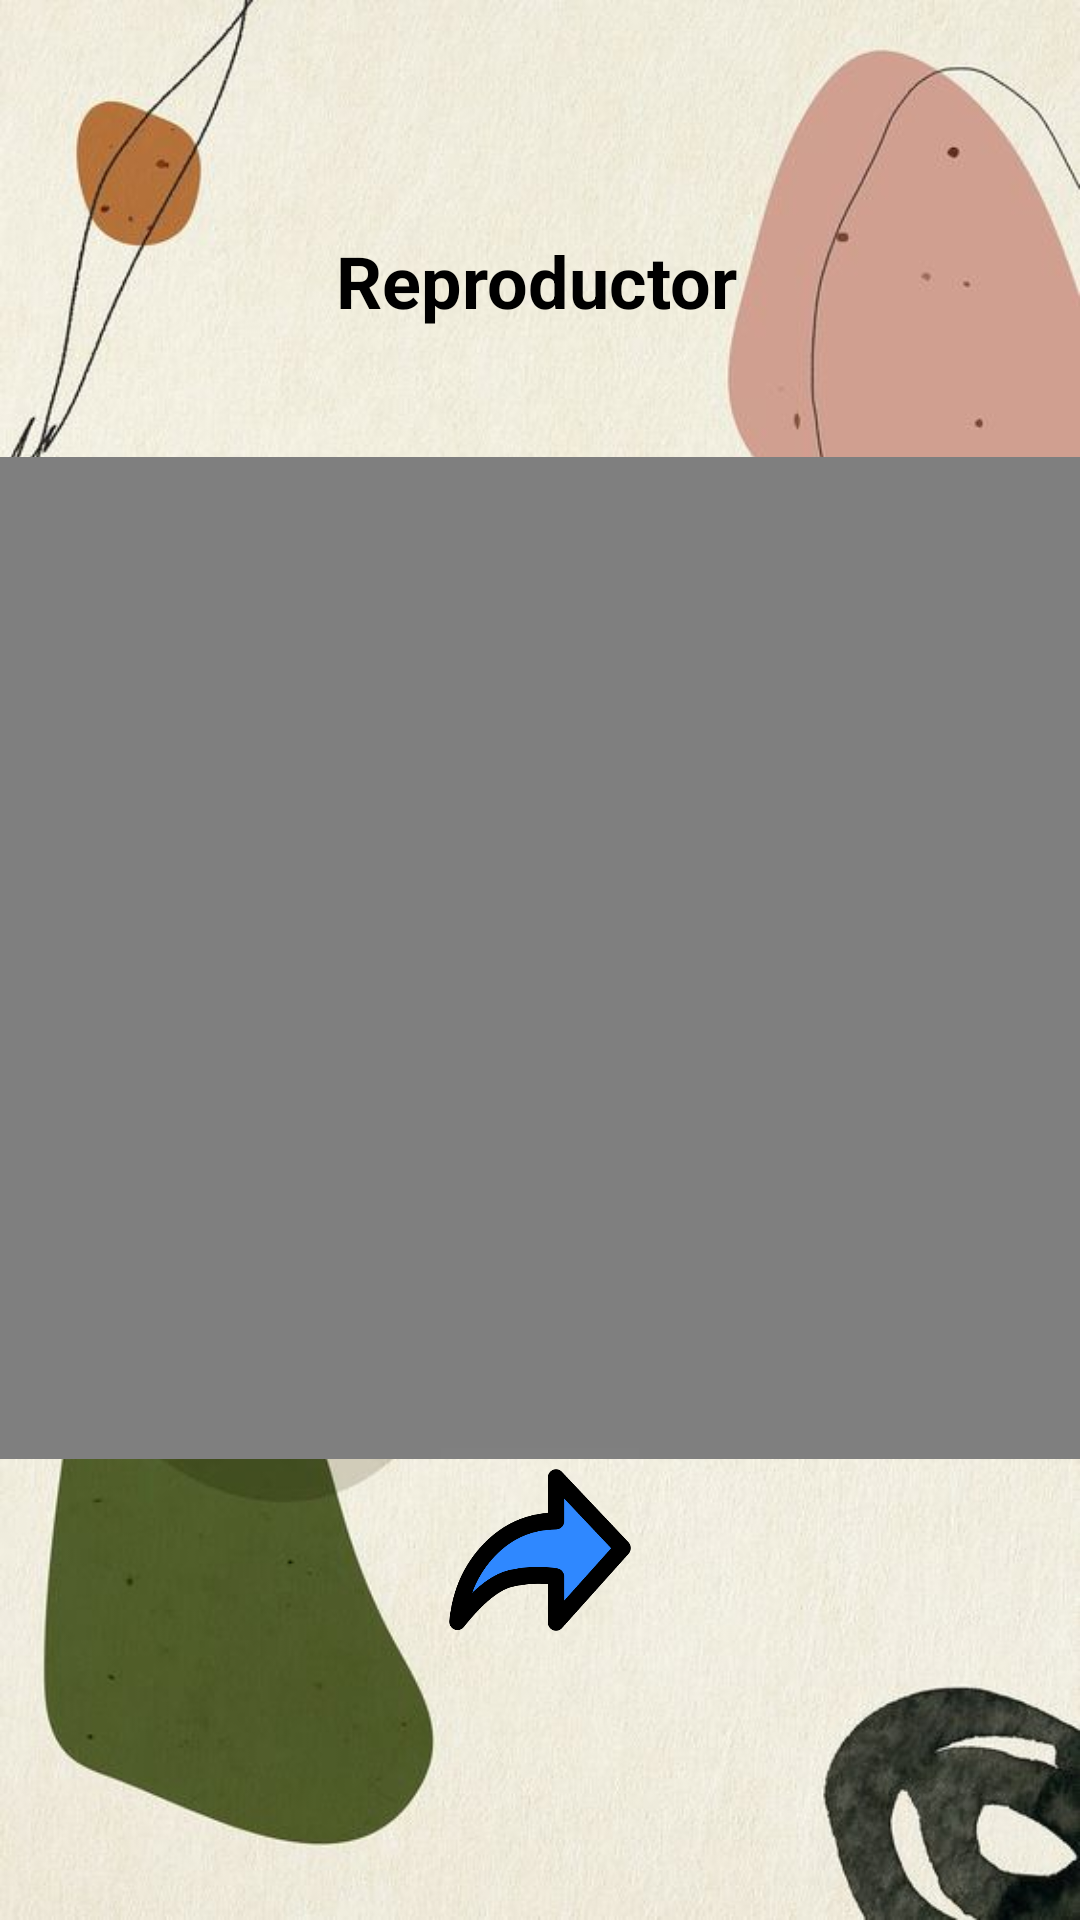

Reconstruct the res/layout file that produces this screen, plus the resources it refers to.
<!-- AndroidManifest.xml: application theme Theme.Parcial1Greupo4 -->
<!-- res/layout/activity_video.xml -->
<?xml version="1.0" encoding="utf-8"?>
<androidx.constraintlayout.widget.ConstraintLayout xmlns:android="http://schemas.android.com/apk/res/android"
    xmlns:app="http://schemas.android.com/apk/res-auto"
    xmlns:tools="http://schemas.android.com/tools"
    android:layout_width="match_parent"
    android:orientation="vertical"
    android:layout_height="match_parent"
    android:background="@drawable/fondo2"
    tools:context=".Video">

    <TextView
        android:id="@+id/tvTitulo"
        android:layout_width="303dp"
        android:layout_height="80dp"
        android:layout_marginStart="183dp"
        android:layout_marginEnd="170dp"
        android:contentDescription="@string/app_name"
        android:text="@string/titulore"
        android:textAlignment="center"
        android:textColor="@color/black"
        android:textSize="24sp"
        android:textStyle="bold"
        app:layout_constraintBottom_toBottomOf="parent"
        app:layout_constraintEnd_toEndOf="parent"
        app:layout_constraintHorizontal_bias="0.526"
        app:layout_constraintStart_toStartOf="parent"
        app:layout_constraintTop_toTopOf="parent"
        app:layout_constraintVertical_bias="0.138" />

    <VideoView
        android:id="@+id/videoView"
        android:layout_width="418dp"
        android:layout_height="334dp"
        android:contentDescription="@string/videoWie"
        app:layout_constraintBottom_toBottomOf="parent"
        app:layout_constraintEnd_toEndOf="parent"
        app:layout_constraintHorizontal_bias="1.0"
        app:layout_constraintStart_toStartOf="parent"
        app:layout_constraintTop_toTopOf="parent"
        app:layout_constraintVertical_bias="0.498" />

    <Button
        android:id="@+id/btVolver"
        android:layout_width="66dp"
        android:layout_height="68dp"
        android:background="@drawable/next"
        android:text="@string/btnvolver"
        android:textColor="@color/transparent"
        app:layout_constraintBottom_toBottomOf="parent"
        app:layout_constraintEnd_toEndOf="parent"
        app:layout_constraintStart_toStartOf="parent"
        app:layout_constraintTop_toTopOf="parent"
        app:layout_constraintVertical_bias="0.844" />

</androidx.constraintlayout.widget.ConstraintLayout>
<!-- resources referenced by this layout -->
<resources>
  <color name="black">#FF000000</color>
  <color name="transparent">#00FFFFFF</color>
  <!-- drawable fondo2: png bitmap (drawable-v24, 53015 bytes) -->
  <!-- drawable next: png bitmap (drawable-v24, 20048 bytes) -->
  <string name="app_name">Parcial 1 Greupo 4</string>
  <string name="btnvolver">buscar</string>
  <string name="titulore">Reproductor</string>
  <string name="videoWie">reproductor</string>
  <style name="Theme.Parcial1Greupo4" parent="Theme.AppCompat.Light.NoActionBar">
          
          <item name="colorPrimary">@color/purple_500</item>
          <item name="colorPrimaryVariant">@color/purple_700</item>
          <item name="colorOnPrimary">@color/white</item>
          
          <item name="colorSecondary">@color/teal_200</item>
          <item name="colorSecondaryVariant">@color/teal_700</item>
          <item name="colorOnSecondary">@color/black</item>
          
          <item name="android:statusBarColor" tools:targetApi="l">?attr/colorPrimaryVariant</item>
          
      </style>
  <color name="purple_500">#FF6200EE</color>
  <color name="purple_700">#FF3700B3</color>
  <color name="white">#FFFFFFFF</color>
  
      //colores creados por el equipo
  <color name="teal_200">#FF03DAC5</color>
  <color name="teal_700">#FF018786</color>
</resources>
